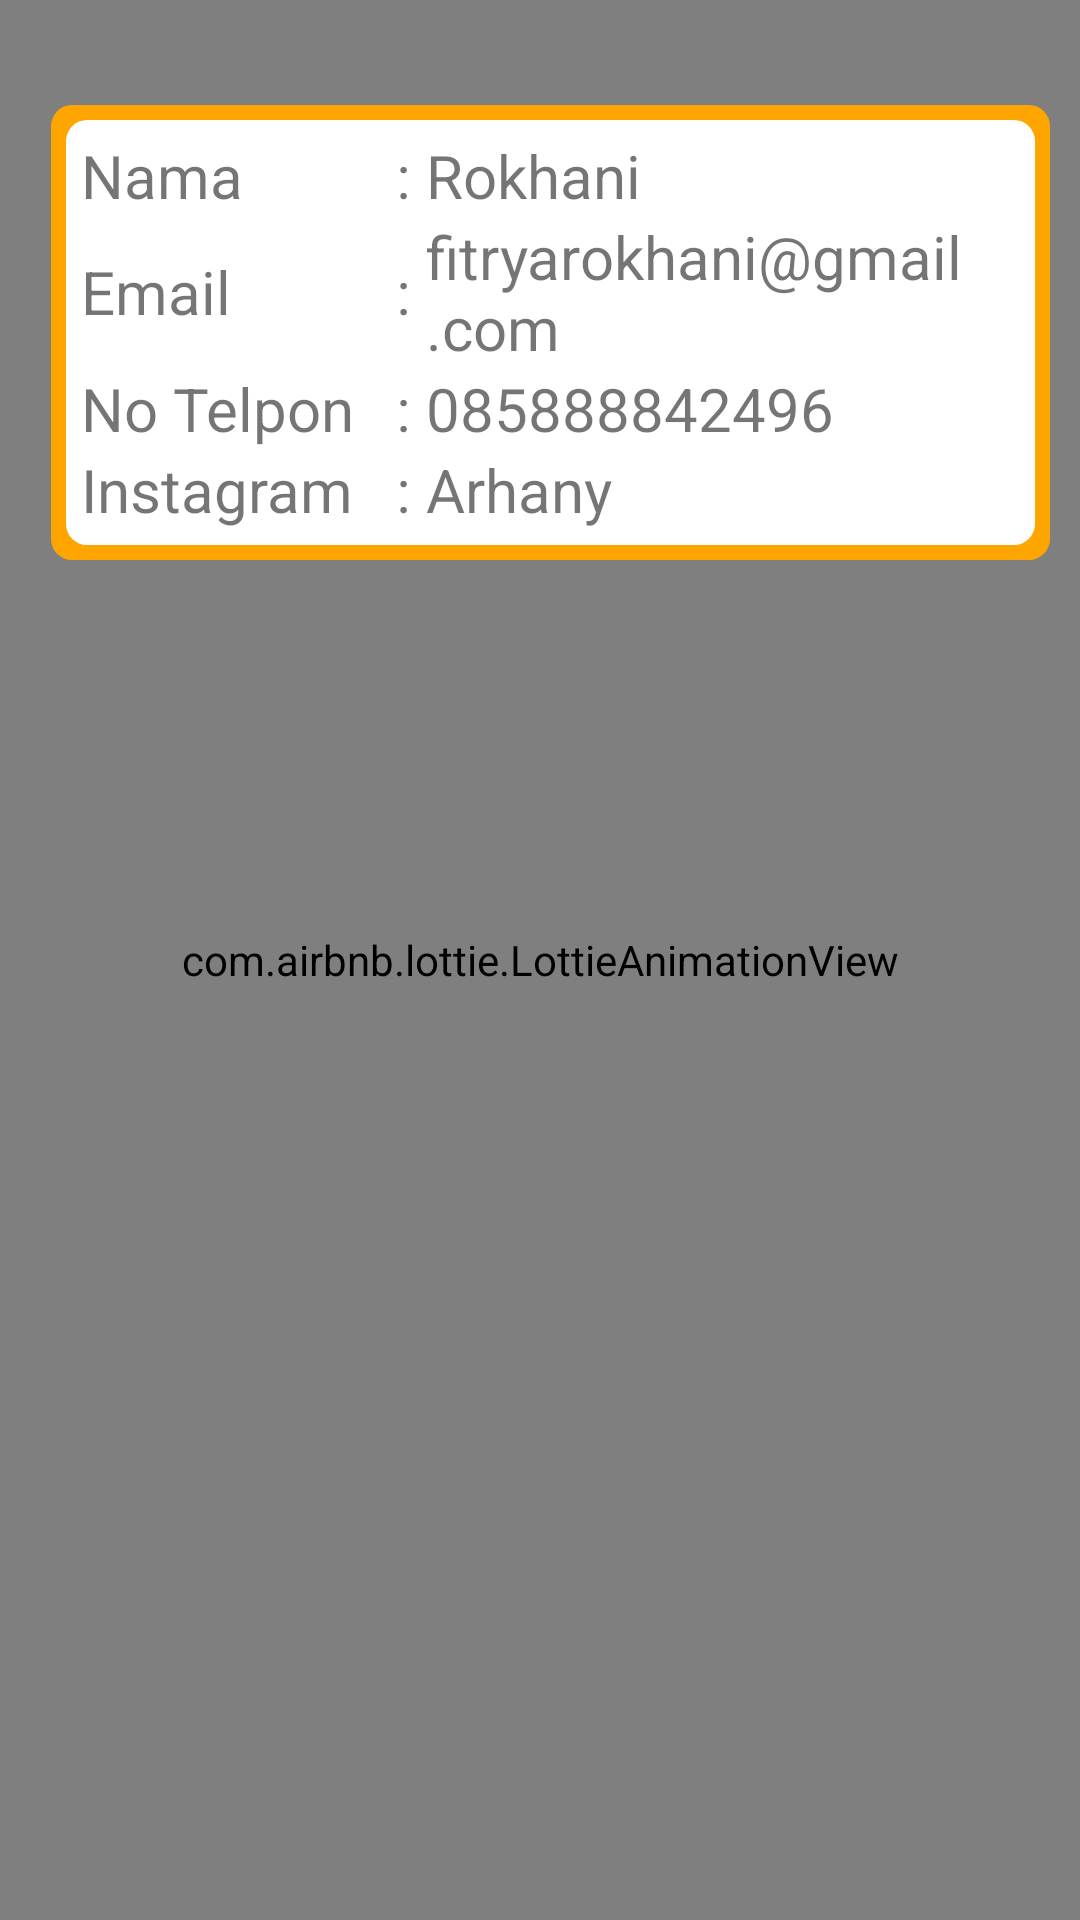

Write the Android layout XML for this screen, with the resource values it uses.
<!-- AndroidManifest.xml: application theme AppTheme -->
<!-- res/layout/fragment_tab_detail.xml -->
<?xml version="1.0" encoding="utf-8"?>
<RelativeLayout xmlns:android="http://schemas.android.com/apk/res/android"
    xmlns:tools="http://schemas.android.com/tools"
    android:layout_width="match_parent"
    android:layout_height="match_parent"
    android:orientation="vertical"
    android:gravity="center"
    xmlns:app="http://schemas.android.com/apk/res-auto">
    <com.airbnb.lottie.LottieAnimationView
        app:lottie_loop="true"
        app:lottie_fileName="animation reverse orange wave.json"
        app:lottie_autoPlay="true"
        android:layout_width="match_parent"
        android:layout_height="match_parent"
        android:scaleType="fitXY">

    </com.airbnb.lottie.LottieAnimationView>
    <ScrollView
        android:layout_width="match_parent"
        android:layout_height="match_parent"
        android:paddingTop="30dp"
        android:paddingLeft="12dp"
        android:paddingRight="5dp"
        android:paddingBottom="30dp">
        <LinearLayout
            android:layout_width="match_parent"
            android:layout_height="match_parent"
            android:orientation="vertical"
            android:background="@drawable/button_rounded_primary"
            android:layout_margin="5dp">
            <LinearLayout
                android:layout_width="match_parent"
                android:layout_height="match_parent"
                android:layout_margin="5dp"
                android:background="@drawable/button_rounded_white"
                android:orientation="vertical"
                android:padding="5dp">
                <LinearLayout
                    android:gravity="center"
                    android:layout_width="match_parent"
                    android:layout_height="match_parent"
                    android:orientation="horizontal"
                    android:layout_weight="1">
                    <TextView
                        android:layout_width="100dp"
                        android:layout_height="wrap_content"
                        android:text="Nama"
                        android:textSize="20dp"/>
                    <TextView
                        android:layout_width="wrap_content"
                        android:layout_height="wrap_content"
                        android:text=" : "
                        android:textSize="20dp"/>
                    <TextView
                        android:layout_width="match_parent"
                        android:layout_height="wrap_content"
                        android:text="@string/nama"
                        android:textSize="20dp"/>
                </LinearLayout>
                <LinearLayout
                    android:gravity="center"
                    android:layout_width="match_parent"
                    android:layout_height="match_parent"
                    android:orientation="horizontal"
                    android:layout_weight="1">
                    <TextView
                        android:layout_width="100dp"
                        android:layout_height="wrap_content"
                        android:text="Email"
                        android:textSize="20dp"/>
                    <TextView
                        android:layout_width="wrap_content"
                        android:layout_height="wrap_content"
                        android:text=" : "
                        android:textSize="20dp"/>
                    <TextView
                        android:layout_width="match_parent"
                        android:layout_height="wrap_content"
                        android:text="@string/email"
                        android:textSize="20dp"/>
                </LinearLayout>
                <LinearLayout
                    android:gravity="center"
                    android:layout_weight="1"
                    android:layout_width="match_parent"
                    android:layout_height="match_parent"
                    android:orientation="horizontal">
                    <TextView
                        android:layout_width="100dp"
                        android:layout_height="wrap_content"
                        android:text="No Telpon"
                        android:textSize="20dp"/>
                    <TextView
                        android:layout_width="wrap_content"
                        android:layout_height="wrap_content"
                        android:text=" : "
                        android:textSize="20dp"/>
                    <TextView
                        android:layout_width="match_parent"
                        android:layout_height="wrap_content"
                        android:text="@string/no_telpon"
                        android:textSize="20dp"/>
                </LinearLayout>
                <LinearLayout
                    android:gravity="center"
                    android:layout_weight="1"
                    android:layout_width="match_parent"
                    android:layout_height="match_parent"
                    android:orientation="horizontal">
                    <TextView
                        android:layout_width="100dp"
                        android:layout_height="wrap_content"
                        android:text="Instagram"
                        android:textSize="20dp"/>
                    <TextView
                        android:layout_width="wrap_content"
                        android:layout_height="wrap_content"
                        android:text=" : "
                        android:textSize="20dp"/>
                    <TextView
                        android:layout_width="match_parent"
                        android:layout_height="wrap_content"
                        android:text="Arhany"
                        android:textSize="20dp"/>
                </LinearLayout>
            </LinearLayout>

        </LinearLayout>
    </ScrollView>




</RelativeLayout>
<!-- resources referenced by this layout -->
<resources>
  <!-- drawable button_rounded_primary (drawable) -->
  <?xml version="1.0" encoding="utf-8"?>
  <selector xmlns:android="http://schemas.android.com/apk/res/android">
  
      
      <item android:state_focused="true"
          android:state_pressed="false">
          <shape android:shape="rectangle">
              <solid android:color="#80FFFFFF"/>
              <corners android:radius="7dp"/>
          </shape>
      </item>
  
      
      <item android:state_focused="true"
          android:state_pressed="true">
          <shape android:shape="rectangle">
              <solid android:color="#80FFFFFF"/>
              <corners android:radius="7dp"/>
          </shape>
      </item>
  
      
      <item android:state_focused="false"
          android:state_pressed="true">
          <shape android:shape="rectangle">
              <solid android:color="#80FFFFFF"/>
              <corners android:radius="7dp"/>
          </shape>
      </item>
  
      
      <item android:state_enabled="false">
          <shape android:shape="rectangle">
              <solid android:color="@color/colorGrey"/>
              <corners android:radius="7dp"/>
          </shape>
      </item>
  
      
      <item>
          <shape android:shape="rectangle">
              <solid android:color="@color/colorPrimary"/>
              <corners android:radius="7dp"/>
          </shape>
      </item>
  </selector>
  <!-- drawable button_rounded_white (drawable) -->
  <?xml version="1.0" encoding="utf-8"?>
  <selector xmlns:android="http://schemas.android.com/apk/res/android">
  
      
      <item android:state_focused="true"
          android:state_pressed="false">
          <shape android:shape="rectangle">
              <solid android:color="@color/colorPrimary"/>
              <corners android:radius="7dp"/>
          </shape>
      </item>
  
      
      <item android:state_focused="true"
          android:state_pressed="true">
          <shape android:shape="rectangle">
              <solid android:color="@color/colorPrimary"/>
              <corners android:radius="7dp"/>
          </shape>
      </item>
  
      
      <item android:state_focused="false"
          android:state_pressed="true">
          <shape android:shape="rectangle">
              <solid android:color="@color/colorPrimary"/>
              <corners android:radius="7dp"/>
          </shape>
      </item>
  
      
      <item android:state_enabled="false">
          <shape android:shape="rectangle">
              <solid android:color="@color/colorGrey"/>
              <corners android:radius="7dp"/>
          </shape>
      </item>
  
      
      <item>
          <shape android:shape="rectangle">
              <solid android:color="@color/colorWhite"/>
              <corners android:radius="7dp"/>
          </shape>
      </item>
  </selector>
  <string name="email">fitryarokhani@gmail.com</string>
  <string name="nama">Rokhani</string>
  <string name="no_telpon">085888842496</string>
  <style name="AppTheme" parent="Theme.AppCompat.Light.DarkActionBar">
          
          <item name="colorPrimary">@color/colorPrimary</item>
          <item name="colorPrimaryDark">@color/colorPrimaryDark</item>
          <item name="colorAccent">@color/colorAccent</item>
      </style>
  <color name="colorGrey">#bdbdbd</color>
  <color name="colorPrimary">#FFA500</color>
  <color name="colorWhite">#FFFFFF</color>
  <color name="colorPrimaryDark">#B3FFA500</color>
  <color name="colorAccent">#03DAC5</color>
</resources>
